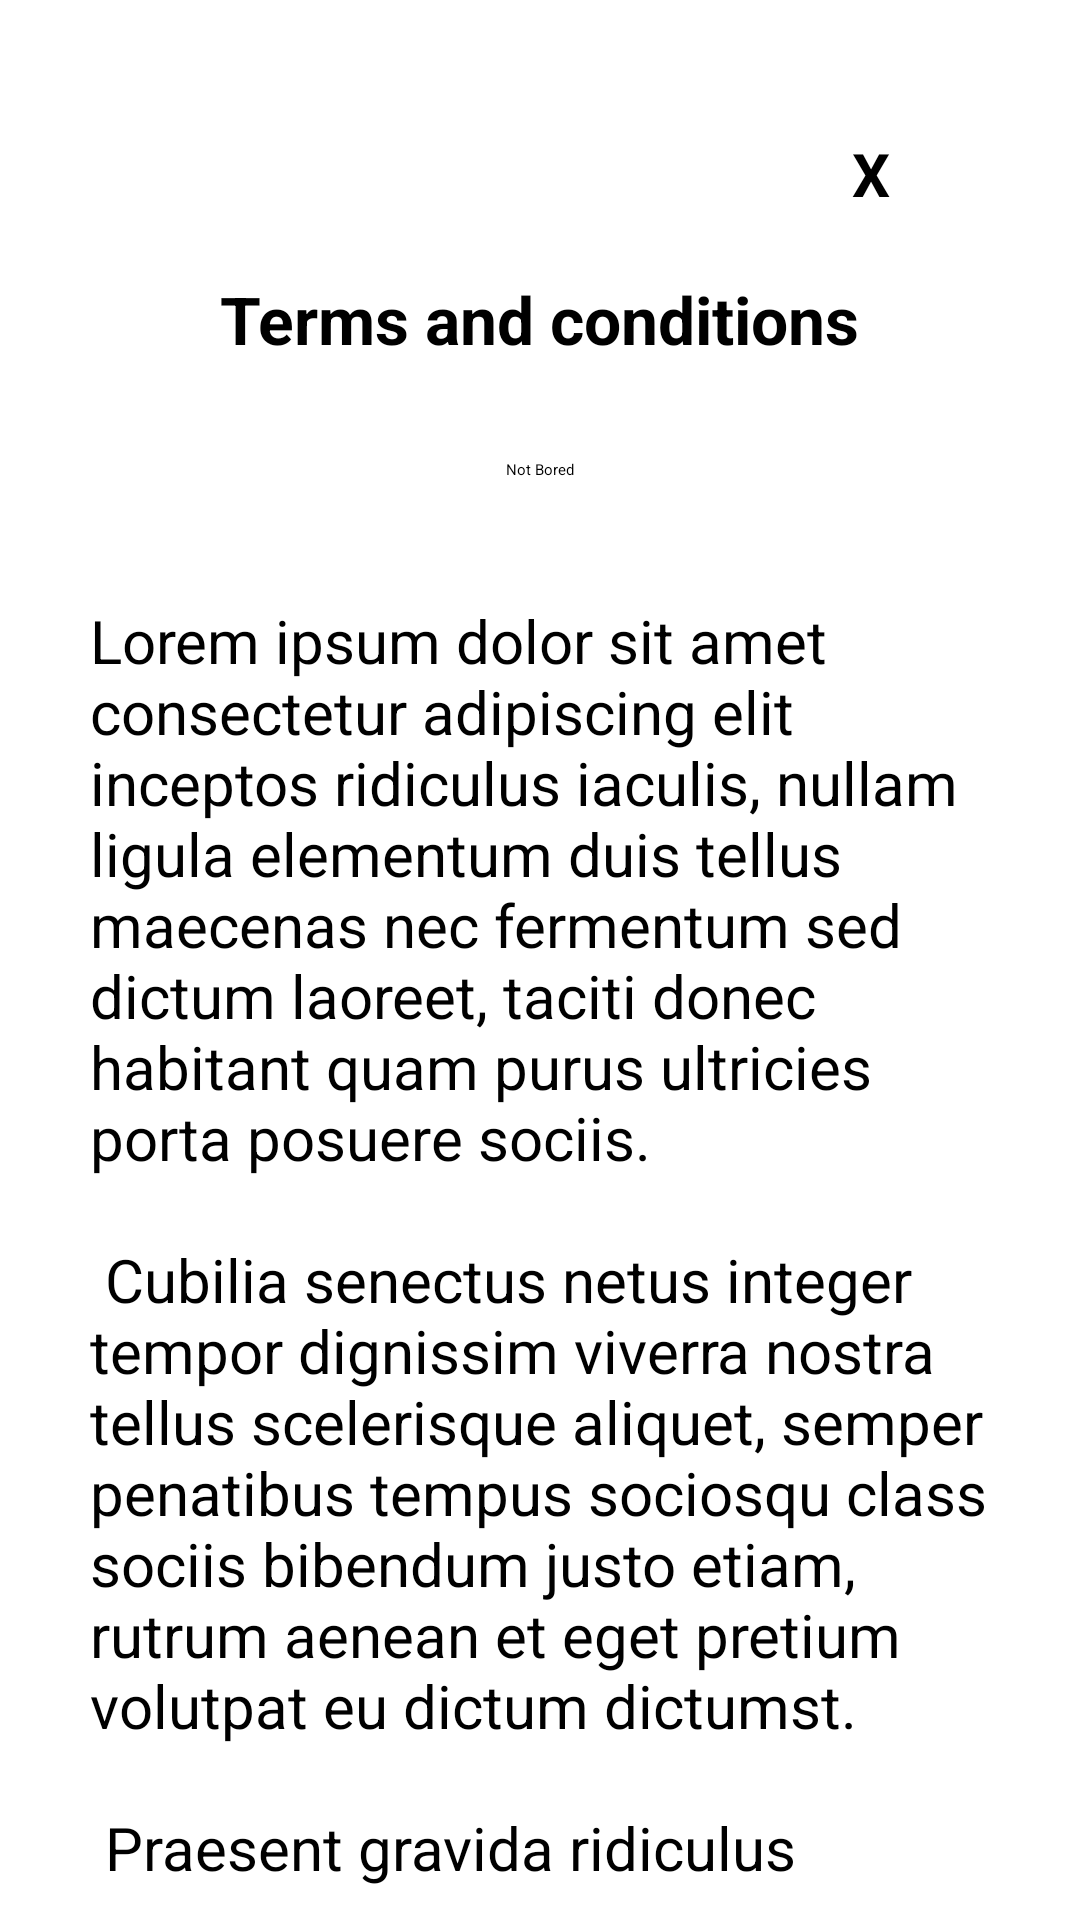

Write the Android layout XML for this screen, with the resource values it uses.
<!-- AndroidManifest.xml: application theme Theme.NotBored -->
<!-- res/layout/activity_terms.xml -->
<?xml version="1.0" encoding="utf-8"?>
<androidx.constraintlayout.widget.ConstraintLayout xmlns:android="http://schemas.android.com/apk/res/android"
    xmlns:app="http://schemas.android.com/apk/res-auto"
    xmlns:tools="http://schemas.android.com/tools"
    android:layout_width="match_parent"
    android:layout_height="match_parent"
    tools:context=".TermsActivity">

    <Button
        android:id="@+id/button_back"
        android:layout_width="50dp"
        android:layout_height="50dp"
        android:text="X"
        android:textColor="@color/black"
        android:textSize="20sp"
        android:textStyle="bold"
        app:layout_constraintBottom_toBottomOf="parent"
        app:layout_constraintEnd_toEndOf="parent"
        app:layout_constraintHorizontal_bias="0.916"
        app:layout_constraintStart_toStartOf="parent"
        app:layout_constraintTop_toTopOf="parent"
        app:layout_constraintVertical_bias="0.075" />

    <TextView
        android:id="@+id/textView"
        android:layout_width="wrap_content"
        android:layout_height="wrap_content"
        android:text="@string/title_terms"
        android:textSize="22sp"
        android:textStyle="bold"
        app:layout_constraintBottom_toBottomOf="parent"
        app:layout_constraintEnd_toEndOf="parent"
        app:layout_constraintStart_toStartOf="parent"
        app:layout_constraintTop_toTopOf="parent"
        app:layout_constraintVertical_bias="0.150" />

    <TextView
        android:id="@+id/textView2"
        android:layout_width="wrap_content"
        android:layout_height="wrap_content"
        android:layout_marginTop="32dp"
        android:text="@string/app_name"
        app:layout_constraintEnd_toEndOf="@+id/textView"
        app:layout_constraintStart_toStartOf="@+id/textView"
        app:layout_constraintTop_toBottomOf="@+id/textView" />

    <androidx.appcompat.widget.LinearLayoutCompat
        android:layout_width="match_parent"
        android:layout_height="0dp"
        android:orientation="vertical"
        app:layout_constraintBottom_toBottomOf="parent"
        app:layout_constraintEnd_toEndOf="parent"
        app:layout_constraintStart_toStartOf="parent"
        app:layout_constraintTop_toBottomOf="@+id/textView2">

        <ScrollView
            android:id="@+id/scroll_view_terms"
            android:layout_width="match_parent"
            android:layout_height="wrap_content"
            android:layout_marginTop="10dp"
            android:layout_marginBottom="10dp"
            app:layout_constraintBottom_toBottomOf="parent"
            app:layout_constraintVertical_bias="0.005"
            tools:layout_editor_absoluteX="0dp">


            <TextView
                android:layout_width="match_parent"
                android:layout_height="match_parent"
                android:padding="30sp"
                android:text="@string/terms"
                android:textSize="20sp" />
        </ScrollView>
    </androidx.appcompat.widget.LinearLayoutCompat>
</androidx.constraintlayout.widget.ConstraintLayout>
<!-- resources referenced by this layout -->
<resources>
  <color name="black">#FF000000</color>
  <string name="app_name">Not Bored</string>
  <string name="terms">Lorem ipsum dolor sit amet consectetur adipiscing elit inceptos ridiculus iaculis, nullam ligula elementum duis tellus maecenas nec fermentum sed dictum laoreet, taciti donec habitant quam purus ultricies porta posuere sociis. \n\n Cubilia senectus netus integer tempor dignissim viverra nostra tellus scelerisque aliquet, semper penatibus tempus sociosqu class sociis bibendum justo etiam, rutrum aenean et eget pretium volutpat eu dictum dictumst. \n\n
  Praesent gravida ridiculus cursus luctus maecenas in libero mi interdum, auctor ullamcorper eget nam eros condimentum litora tristique erat, fusce rhoncus mauris cras aptent non et ultricies. \n\n Iaculis porttitor etiam pulvinar proin fringilla ad, sem ornare sociosqu ultrices litora himenaeos egestas, eros laoreet mauris leo porta. \n\n Nibh interdum facilisis dapibus magnis phasellus tortor fusce nostra quam, ante non elementum himenaeos id hac et hendrerit eros, dui at sollicitudin turpis viverra molestie cras quis. \n\n
  Dignissim faucibus auctor in vitae porttitor tellus nascetur tempor sociosqu, elementum dis ultricies eu tempus tincidunt lectus posuere, et ac interdum commodo montes convallis curae facilisis. \n\n  Vitae diam phasellus litora ad aenean himenaeos, magnis malesuada nec metus faucibus, turpis mollis hac lacinia lacus. Condimentum dis in sed vel molestie integer, gravida eget volutpat interdum bibendum scelerisque magnis, penatibus non sollicitudin convallis egestas. Aptent mi ligula conubia justo habitant cubilia tellus curabitur, a nisi integer non eget vivamus cursus hac, lacus rutrum ridiculus tempor litora nostra dis. \n\n
  Nisl pulvinar taciti tellus diam quam dictum cursus potenti euismod natoque feugiat mattis ornare tortor, aliquam orci dapibus inceptos id egestas ante viverra donec aptent suscipit nulla. Eget nisl fringilla cras felis maecenas nisi ridiculus id
   conubia hac primis sem ullamcorper porttitor, rutrum ac sodales ultrices vestibulum cum leo semper fusce porta eu fermentum. Proin nisi suspendisse class facilisi curabitur quisque, fusce vulputate semper a nulla velit, duis in orci faucibus turpis. \n\n Risus metus magnis aliquam accumsan laoreet congue per, tempus purus et odio senectus sodales vulputate, ligula malesuada dis habitasse nullam pellentesque.</string>
  <string name="title_terms">Terms and conditions</string>
  <style name="Theme.NotBored" parent="Theme.MaterialComponents.DayNight.NoActionBar">
  
          
          <item name="colorPrimary">@color/purple_200</item>
          <item name="colorPrimaryVariant">@color/purple_700</item>
          <item name="colorOnPrimary">@color/black</item>
          
          <item name="colorSecondary">@color/teal_200</item>
          <item name="colorSecondaryVariant">@color/teal_200</item>
          <item name="colorOnSecondary">@color/black</item>
          
          <item name="android:statusBarColor" tools:targetApi="l">?attr/colorPrimaryVariant</item>
          
      </style>
  <color name="purple_200">#FFBB86FC</color>
  <color name="purple_700">#0094f0</color>
  <color name="teal_200">#FF03DAC5</color>
</resources>
